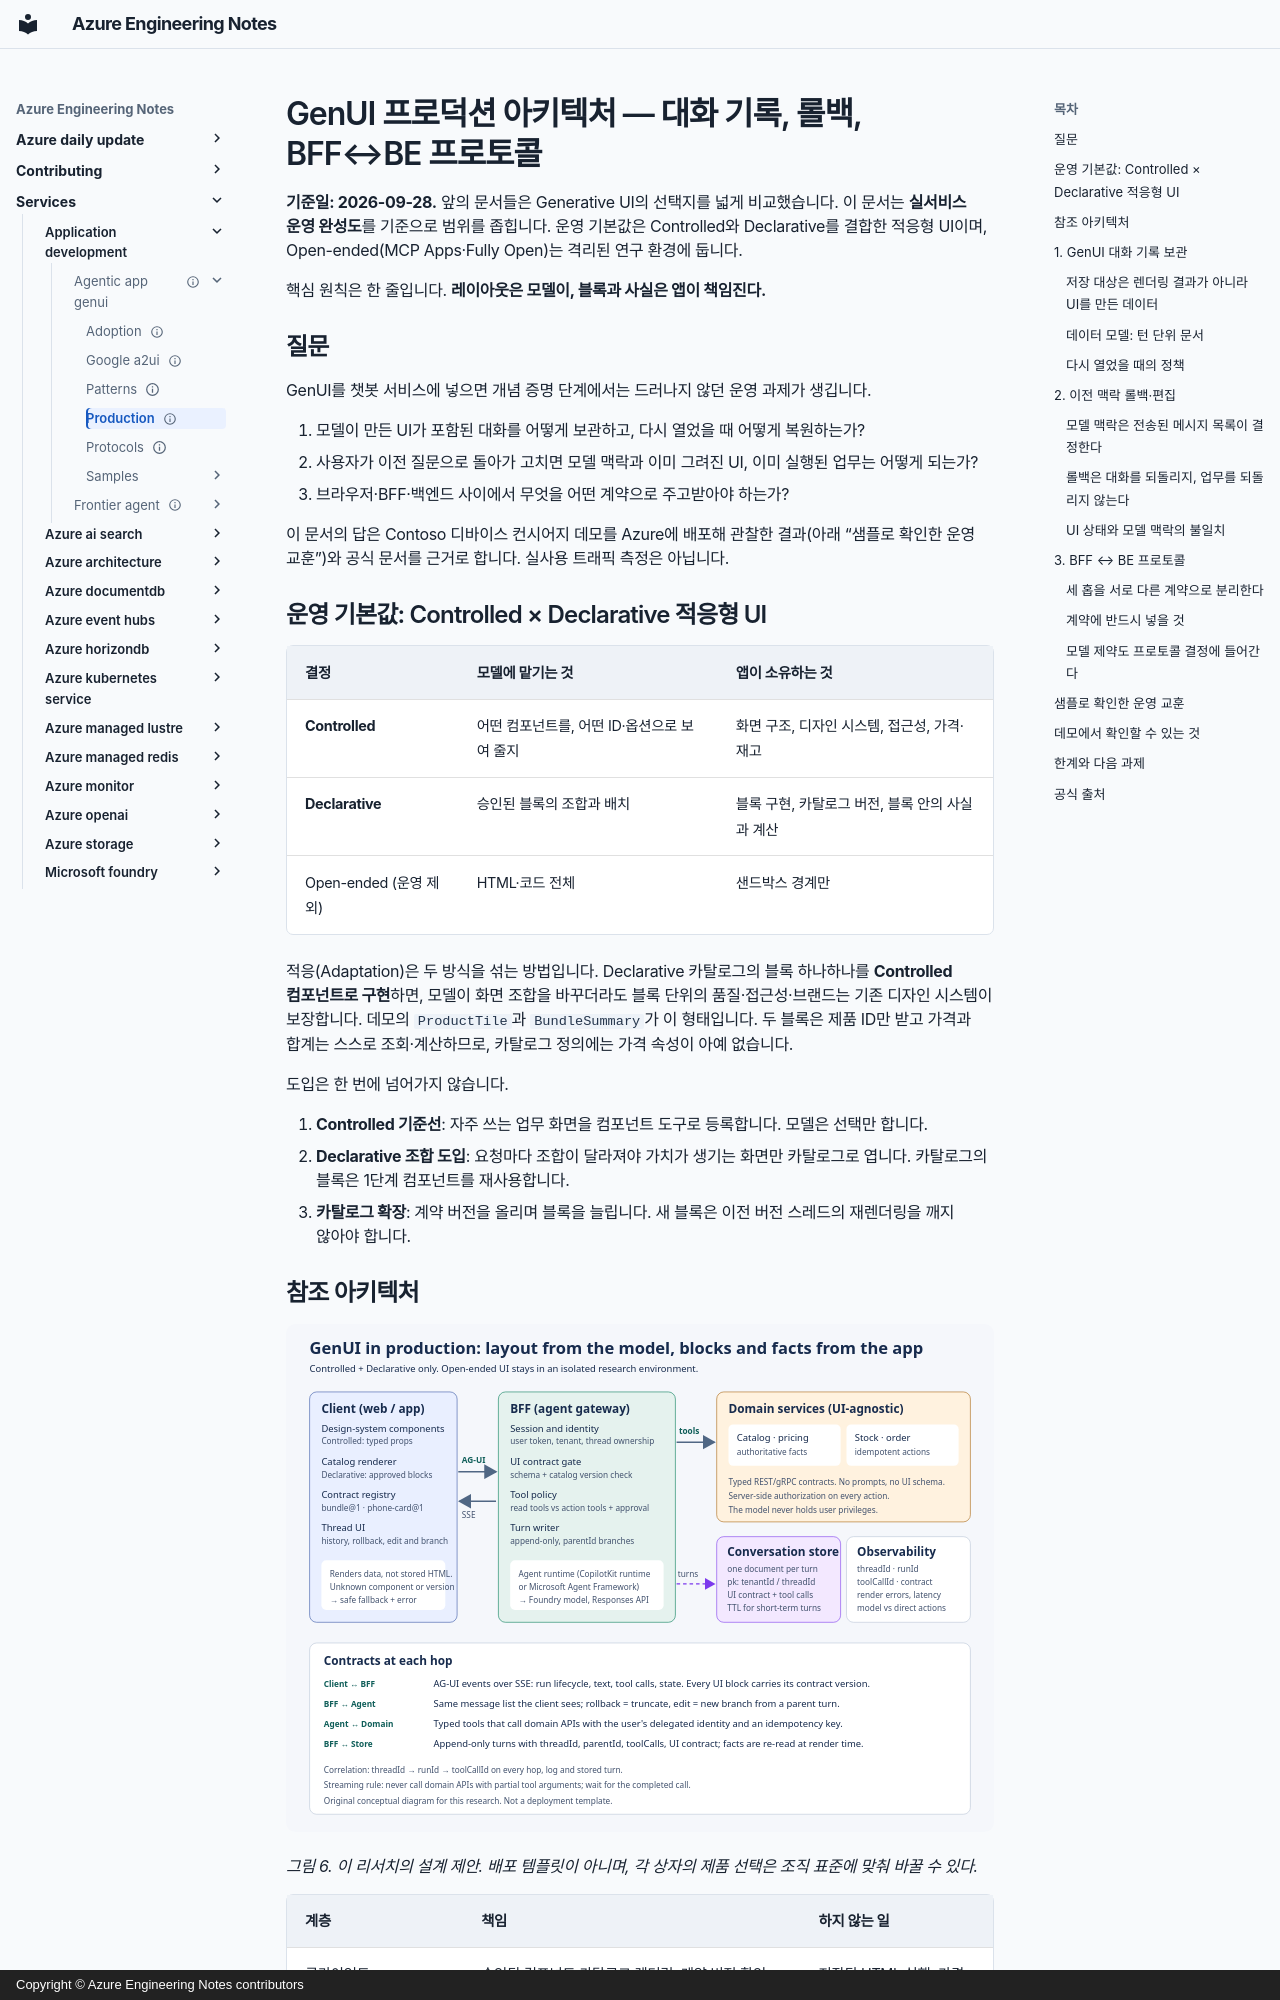

repository: daeungo1/devguidesample · page: services/application-development/agentic-app-genui/production/index.html · generator: mkdocs · copyright: Copyright © Azure Engineering Notes contributors

---
title: GenUI 프로덕션 아키텍처 — 대화 기록, 롤백, BFF↔BE 프로토콜
description: Controlled와 Declarative를 결합한 운영형 GenUI에서 UI가 포함된 대화 기록 보관, 이전 맥락 롤백·편집, BFF와 백엔드 사이의 계약을 설계하는 기준을 제안합니다.
document_type: research
topic_order: 5
services: [application-development]
technologies: [mcp]
tags: [design, evaluate, ai-agents]
status: current
verification_status: verified
published_at: 2026-09-28
sources_checked_at: 2026-09-28
official_sources:
  - title: Agent memories in Azure Cosmos DB for NoSQL
    url: https://learn.microsoft.com/azure/cosmos-db/gen-ai/agentic-memories
  - title: AG-UI Integration with Agent Framework
    url: https://learn.microsoft.com/agent-framework/integrations/by-component/ui/ag-ui/
  - title: Configure keyless authentication with Microsoft Entra ID
    url: https://learn.microsoft.com/azure/foundry/foundry-models/how-to/configure-entra-id
  - title: Foundry Models sold by Azure
    url: https://learn.microsoft.com/azure/foundry/foundry-models/concepts/models-sold-directly-by-azure
  - title: AG-UI Events
    url: https://docs.ag-ui.com/concepts/events
  - title: A2UI Protocol v0.9.1 - Current
    url: https://a2ui.org/specification/v0.9.1-a2ui/
  - title: CopilotKit Generative UI
    url: https://docs.copilotkit.ai/concepts/generative-ui-overview
---

# GenUI 프로덕션 아키텍처 — 대화 기록, 롤백, BFF↔BE 프로토콜

**기준일: 2026-09-28.** 앞의 문서들은 Generative UI의 선택지를 넓게 비교했습니다. 이 문서는
**실서비스 운영 완성도**를 기준으로 범위를 좁힙니다. 운영 기본값은 Controlled와 Declarative를
결합한 적응형 UI이며, Open-ended(MCP Apps·Fully Open)는 격리된 연구 환경에 둡니다.

핵심 원칙은 한 줄입니다. **레이아웃은 모델이, 블록과 사실은 앱이 책임진다.**

## 질문

GenUI를 챗봇 서비스에 넣으면 개념 증명 단계에서는 드러나지 않던 운영 과제가 생깁니다.

1. 모델이 만든 UI가 포함된 대화를 어떻게 보관하고, 다시 열었을 때 어떻게 복원하는가?
2. 사용자가 이전 질문으로 돌아가 고치면 모델 맥락과 이미 그려진 UI, 이미 실행된 업무는 어떻게 되는가?
3. 브라우저·BFF·백엔드 사이에서 무엇을 어떤 계약으로 주고받아야 하는가?

이 문서의 답은 Contoso 디바이스 컨시어지 데모를 Azure에 배포해 관찰한 결과(아래 “샘플로 확인한
운영 교훈”)와 공식 문서를 근거로 합니다. 실사용 트래픽 측정은 아닙니다.

## 운영 기본값: Controlled × Declarative 적응형 UI

| 결정 | 모델에 맡기는 것 | 앱이 소유하는 것 |
|---|---|---|
| **Controlled** | 어떤 컴포넌트를, 어떤 ID·옵션으로 보여 줄지 | 화면 구조, 디자인 시스템, 접근성, 가격·재고 |
| **Declarative** | 승인된 블록의 조합과 배치 | 블록 구현, 카탈로그 버전, 블록 안의 사실과 계산 |
| Open-ended (운영 제외) | HTML·코드 전체 | 샌드박스 경계만 |

적응(Adaptation)은 두 방식을 섞는 방법입니다. Declarative 카탈로그의 블록 하나하나를
**Controlled 컴포넌트로 구현**하면, 모델이 화면 조합을 바꾸더라도 블록 단위의 품질·접근성·브랜드는
기존 디자인 시스템이 보장합니다. 데모의 `ProductTile`과 `BundleSummary`가 이 형태입니다. 두 블록은
제품 ID만 받고 가격과 합계는 스스로 조회·계산하므로, 카탈로그 정의에는 가격 속성이 아예 없습니다.

도입은 한 번에 넘어가지 않습니다.

1. **Controlled 기준선**: 자주 쓰는 업무 화면을 컴포넌트 도구로 등록합니다. 모델은 선택만 합니다.
2. **Declarative 조합 도입**: 요청마다 조합이 달라져야 가치가 생기는 화면만 카탈로그로 엽니다.
   카탈로그의 블록은 1단계 컴포넌트를 재사용합니다.
3. **카탈로그 확장**: 계약 버전을 올리며 블록을 늘립니다. 새 블록은 이전 버전 스레드의 재렌더링을
   깨지 않아야 합니다.
